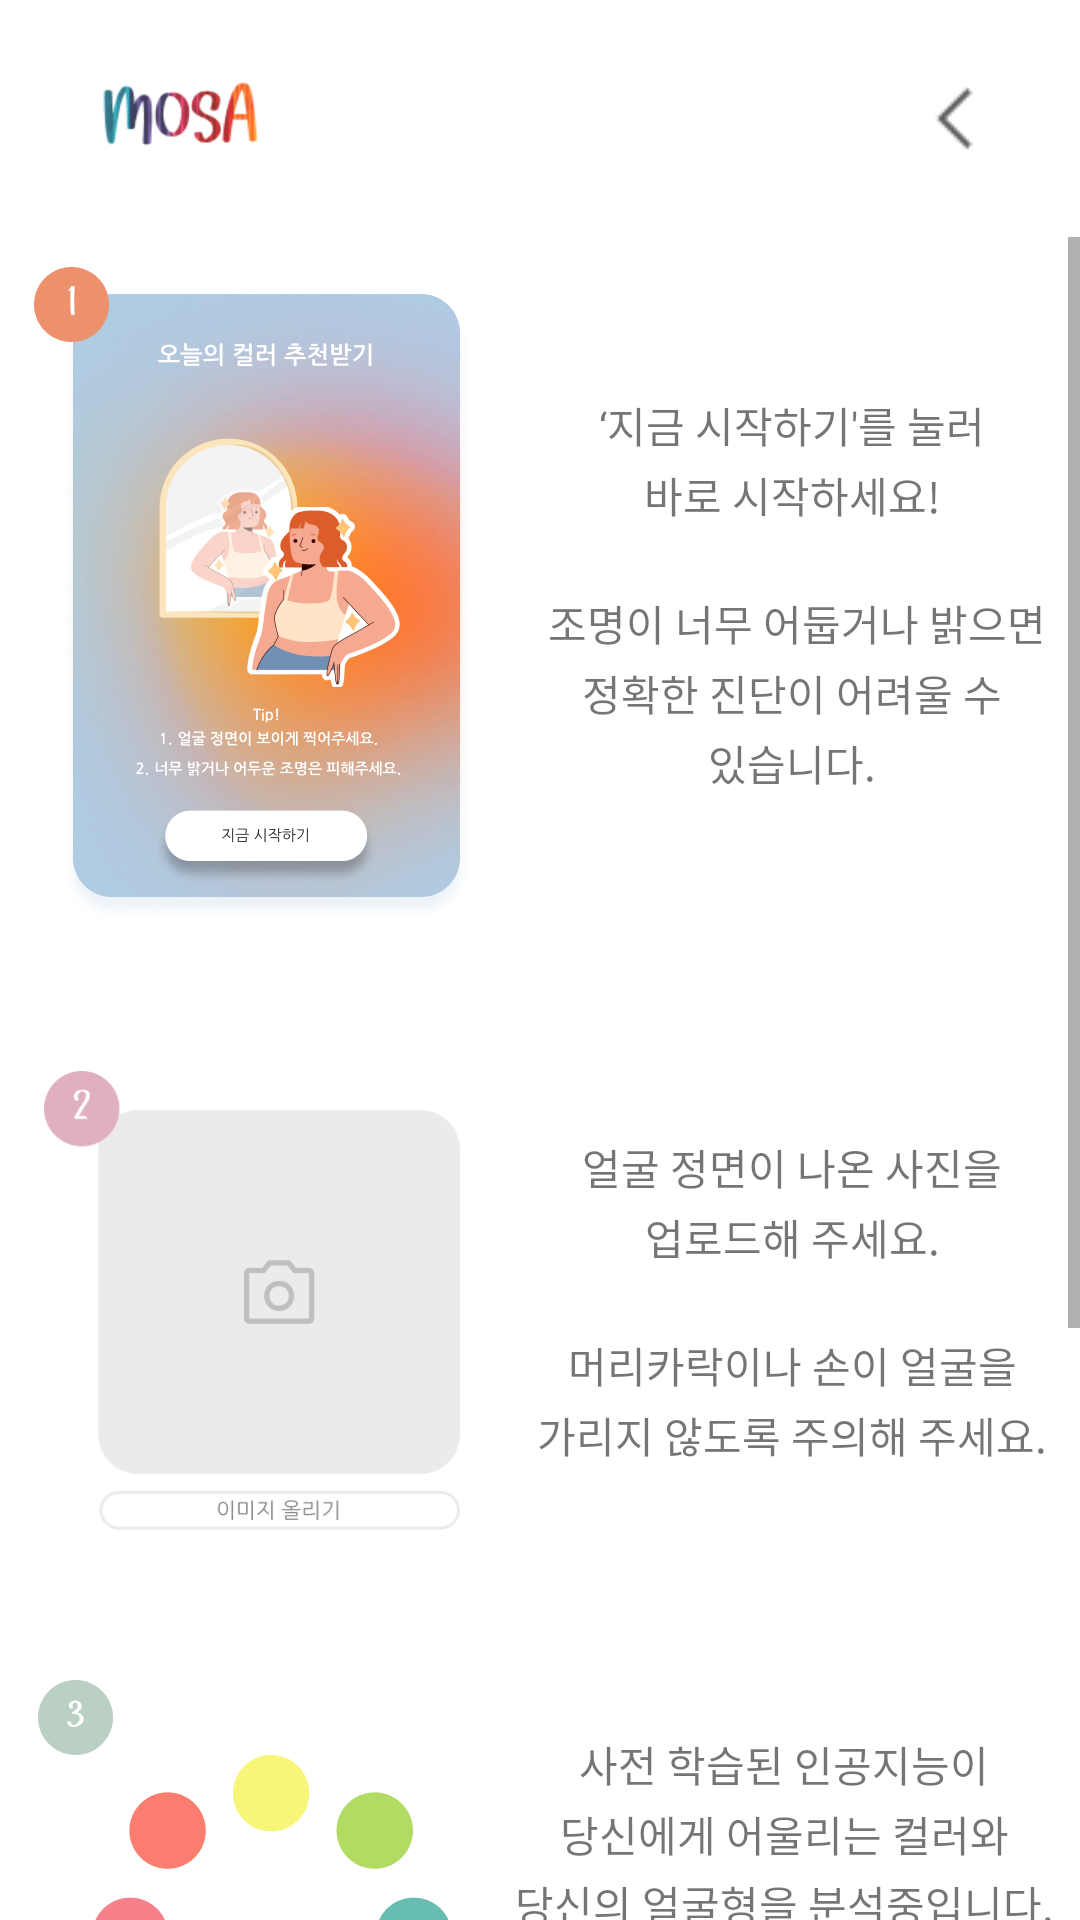

Reconstruct the res/layout file that produces this screen, plus the resources it refers to.
<!-- AndroidManifest.xml: application theme Theme.Aiproject -->
<!-- res/layout/how_to_use.xml -->
<?xml version="1.0" encoding="utf-8"?>
<androidx.constraintlayout.widget.ConstraintLayout xmlns:android="http://schemas.android.com/apk/res/android"
    xmlns:app="http://schemas.android.com/apk/res-auto"
    android:layout_width="match_parent"
    android:layout_height="match_parent"
    android:background="@color/white"
    android:fitsSystemWindows="true"
    >
    
    <LinearLayout
        android:id="@+id/logo"
        android:layout_width="match_parent"
        android:layout_height="wrap_content"
        android:orientation="horizontal"
        app:layout_constraintTop_toTopOf="parent"
        app:layout_constraintStart_toStartOf="parent"
        >

        <ImageView
            android:id="@+id/mosa_logo"
            android:layout_width="120dp"
            android:layout_height="79dp"

            android:background="@drawable/mosa_color"

            />

        <LinearLayout
            android:layout_width="match_parent"
            android:layout_height="match_parent"
            android:orientation="horizontal"
            android:gravity="right"
            >

            <ImageButton
                android:id="@+id/back"
                android:src="@drawable/arrow_back"
                android:layout_width="24dp"
                android:layout_height="match_parent"
                android:layout_gravity="right"
                android:layout_marginRight="30dp"
                android:background="@android:color/transparent"
                android:scaleType="fitCenter"
                />
        </LinearLayout>

    </LinearLayout>

    <ScrollView
        android:layout_width="match_parent"
        android:layout_height="wrap_content"
        app:layout_constraintTop_toBottomOf="@+id/logo"
        >

        <LinearLayout
            android:layout_width="match_parent"
            android:layout_height="match_parent"
            android:orientation="vertical"
            >
            
            <LinearLayout
                android:layout_width="match_parent"
                android:layout_height="match_parent"
                android:orientation="horizontal"
                android:layout_marginTop="10dp"
                >

                <ImageView
                    android:layout_width="146dp"
                    android:layout_height="218dp"
                    android:src="@drawable/how_img1"
                    android:layout_weight="1"
                    />

                <TextView
                    android:layout_width="wrap_content"
                    android:layout_height="wrap_content"
                    android:layout_weight="1"
                    android:text="@string/how_string1"
                    android:textAlignment="center"
                    android:layout_gravity="center"
                    android:fontFamily="@font/nanumgothic"
                    android:lineSpacingExtra="3dp"
                    android:textSize="14dp"
                    />

            </LinearLayout>

            
            <LinearLayout
                android:layout_width="match_parent"
                android:layout_height="match_parent"
                android:orientation="horizontal"
                android:layout_marginTop="50dp"
                >
                <ImageView
                    android:layout_width="146dp"
                    android:layout_height="153dp"
                    android:src="@drawable/how_img2"
                    android:layout_weight="1"
                    />

                <TextView
                    android:layout_width="wrap_content"
                    android:layout_height="wrap_content"
                    android:layout_weight="1"
                    android:text="@string/how_string2"
                    android:textAlignment="center"
                    android:layout_gravity="center"
                    android:fontFamily="@font/nanumgothic"
                    android:lineSpacingExtra="3dp"
                    android:textSize="14dp"
                    />
            </LinearLayout>

            
            <LinearLayout
                android:layout_width="match_parent"
                android:layout_height="match_parent"
                android:orientation="horizontal"
                android:layout_marginTop="50dp"
                >
                <ImageView
                    android:layout_width="146dp"
                    android:layout_height="145dp"
                    android:src="@drawable/how_img3"
                    android:layout_weight="1"
                    />

                <TextView
                    android:layout_width="wrap_content"
                    android:layout_height="wrap_content"
                    android:layout_weight="1"
                    android:text="@string/how_string3"
                    android:textAlignment="center"
                    android:layout_gravity="center"
                    android:fontFamily="@font/nanumgothic"
                    android:lineSpacingExtra="3dp"
                    android:textSize="14dp"
                    />
            </LinearLayout>

            
            <LinearLayout
                android:layout_width="match_parent"
                android:layout_height="match_parent"
                android:orientation="horizontal"
                android:layout_marginTop="50dp"
                >
                <ImageView
                    android:layout_width="142dp"
                    android:layout_height="450dp"
                    android:src="@drawable/how_img4"
                    android:layout_weight="1"
                    />

                <TextView
                    android:layout_width="wrap_content"
                    android:layout_height="wrap_content"
                    android:layout_weight="1"
                    android:text="@string/how_string4"
                    android:textAlignment="center"
                    android:layout_gravity="center"
                    android:fontFamily="@font/nanumgothic"
                    android:lineSpacingExtra="3dp"
                    android:textSize="14dp"
                    />
            </LinearLayout>

        </LinearLayout>
    </ScrollView>

</androidx.constraintlayout.widget.ConstraintLayout>
<!-- resources referenced by this layout -->
<resources>
  <color name="white">#FFFFFFFF</color>
  <!-- drawable arrow_back: png bitmap (drawable, 333 bytes) -->
  <!-- drawable how_img1: png bitmap (drawable, 296089 bytes) -->
  <!-- drawable how_img2: png bitmap (drawable, 8077 bytes) -->
  <!-- drawable how_img3: png bitmap (drawable, 12654 bytes) -->
  <!-- drawable how_img4: png bitmap (drawable, 271536 bytes) -->
  <!-- drawable mosa_color: png bitmap (drawable, 6601 bytes) -->
  <string name="how_string1">‘지금 시작하기\'를 눌러\n바로 시작하세요!\n\n 조명이 너무 어둡거나 밝으면\n정확한 진단이 어려울 수\n있습니다.</string>
  <string name="how_string2">얼굴 정면이 나온 사진을\n업로드해 주세요.\n\n머리카락이나 손이 얼굴을\n가리지 않도록 주의해 주세요.</string>
  <string name="how_string3">사전 학습된 인공지능이\n당신에게 어울리는 컬러와\n당신의 얼굴형을 분석중입니다.\n\n잠시 기다려 주세요.</string>
  <string name="how_string4">당신의 컬러와 얼굴형에\n어울리는 메이크업 제품과\n헤어스타일, 스타일링을\n제안합니다.</string>
  <style name="Theme.Aiproject" parent="Theme.MaterialComponents.DayNight.NoActionBar">
          
          <item name="colorPrimary">#FF4D4D</item>
          <item name="colorPrimaryVariant">@color/purple_700</item>
          <item name="colorOnPrimary">@color/white</item>
          
          <item name="colorSecondary">#FFFFFF</item>
          <item name="colorSecondaryVariant">@color/teal_700</item>
          <item name="colorOnSecondary">@color/black</item>
          
          <item name="android:windowLightStatusBar" tools:targetApi="m">true</item>
          <item name="android:statusBarColor">@android:color/white</item>
          <item name="android:navigationBarColor">@android:color/transparent</item>
          <item name="android:enforceNavigationBarContrast" tools:targetApi="q">false</item>
          <item name="android:enforceStatusBarContrast" tools:targetApi="q">false</item>
          
      </style>
  <color name="purple_700">#FF3700B3</color>
  <color name="teal_700">#FF018786</color>
  <color name="black">#FF000000</color>
</resources>
